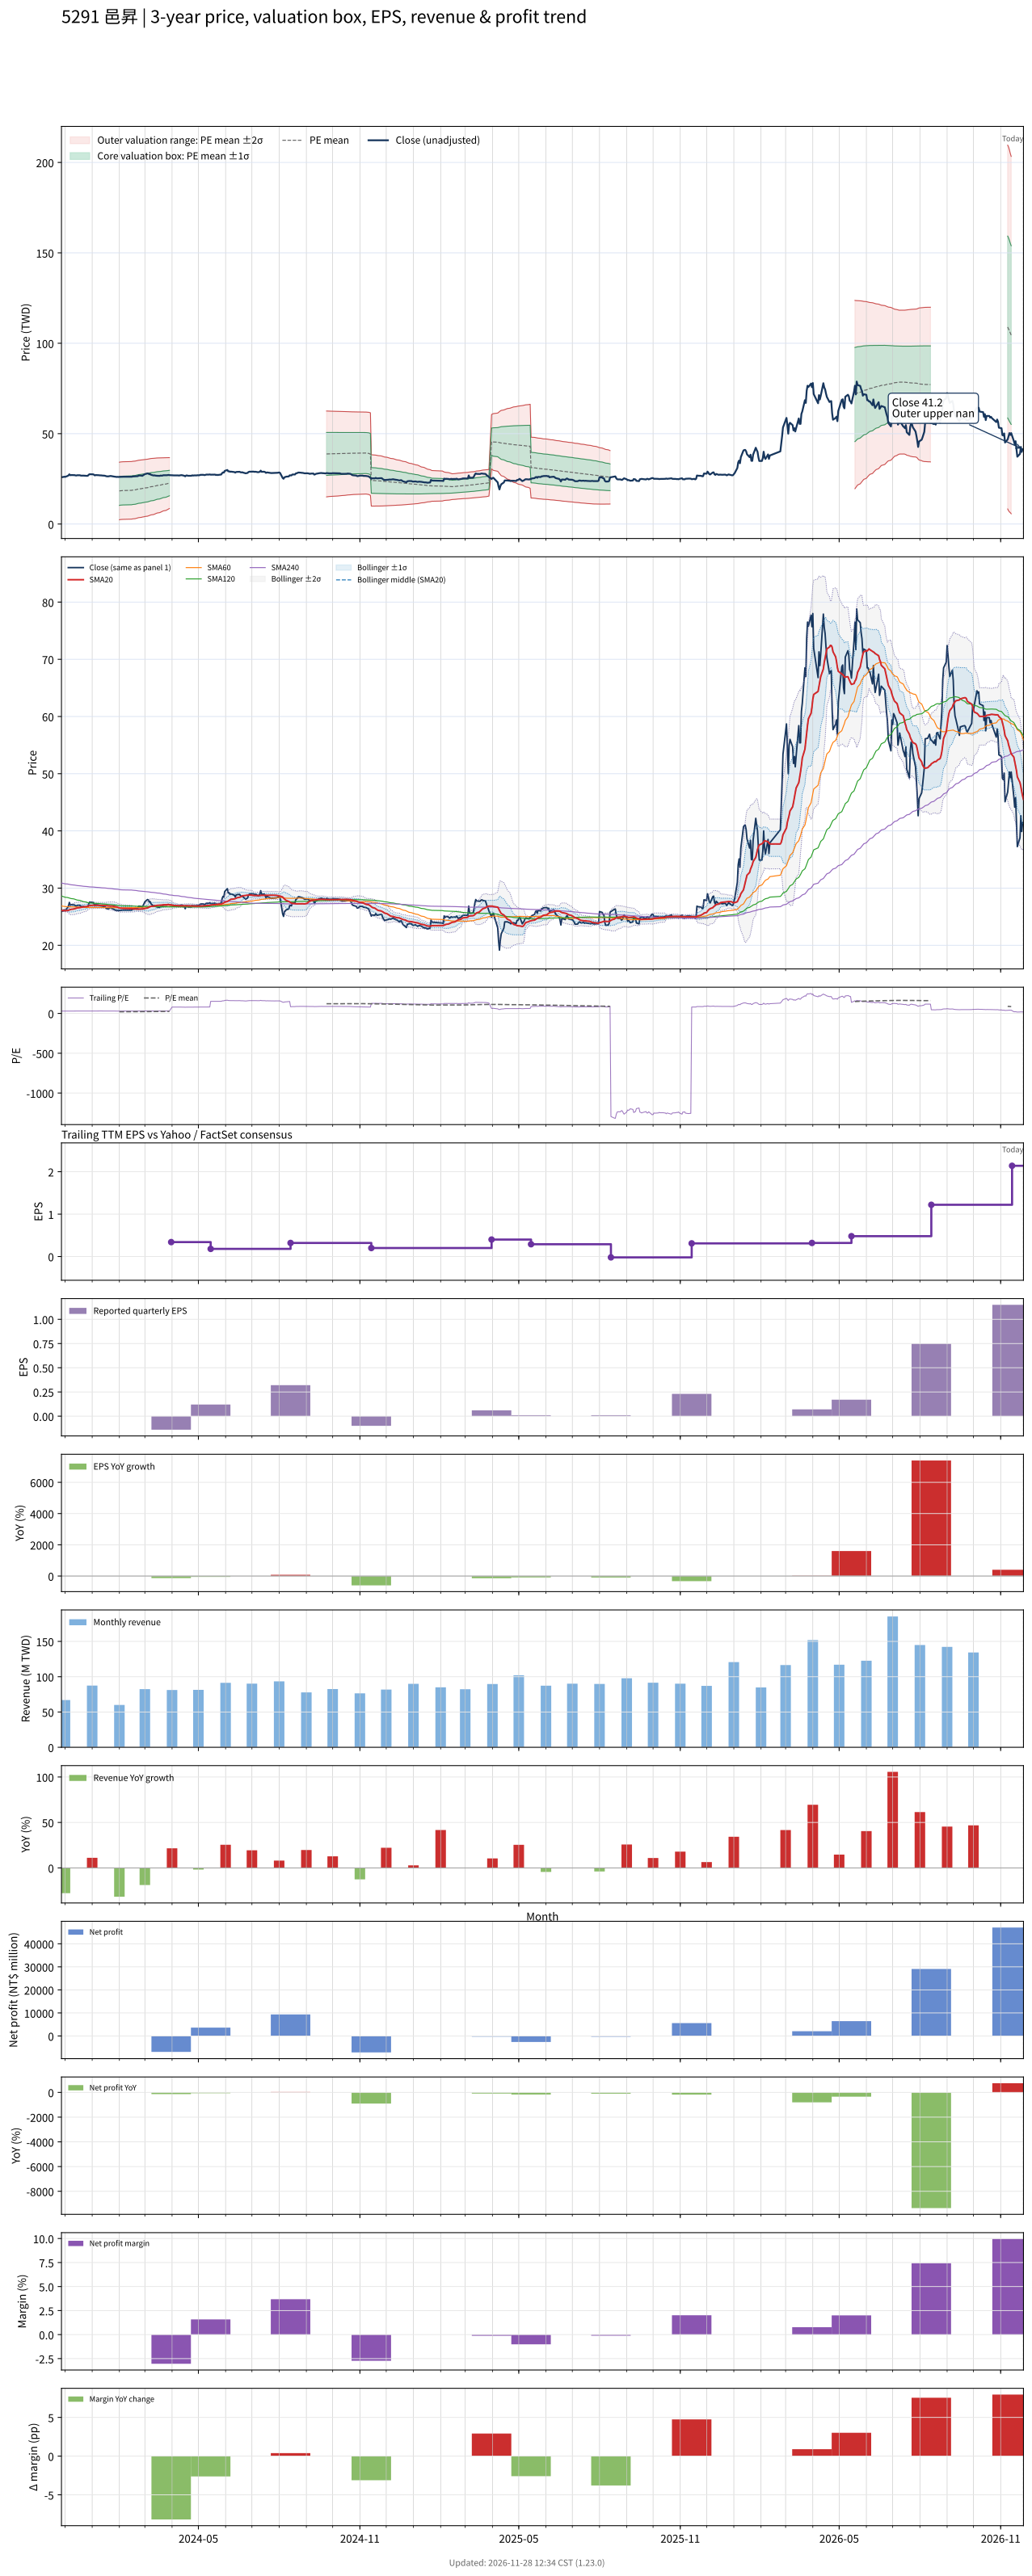

The data file committed next to this chart (first rows):
# chart-version: skill-stock-dynamic-val…
date, close, available_date, period_end, eps, ttm_eps, pe, pe_mean, pe_std, price_m2, price_m1, price_mean, price_p1, price_p2, forward_eps, forward_pe, forward_pe_mean, forward_pe_std, forward_price_m2, forward_price_m1, forward_price_mean, forward_price_p1, forward_price_p2, sma20
2023-11-27, 25.95, 2023-11-14, 2023-09-30, 0.02, 0.88, 29.49, , , , , , , , , , , , , , , , , 26.11
2023-11-28, 26, 2023-11-14, 2023-09-30, 0.02, 0.88, 29.55, , , , , , , , , , , , , , , , , 26.08
2023-11-29, 26, 2023-11-14, 2023-09-30, 0.02, 0.88, 29.55, , , , , , , , , , , , , , , , , 26.07
2023-11-30, 26.2, 2023-11-14, 2023-09-30, 0.02, 0.88, 29.77, , , , , , , , , , , , , , , , , 26.07
2023-12-01, 26.05, 2023-11-14, 2023-09-30, 0.02, 0.88, 29.6, , , , , , , , , , , , , , , , , 26.06
2023-12-04, 26.6, 2023-11-14, 2023-09-30, 0.02, 0.88, 30.23, , , , , , , , , , , , , , , , , 26.08
2023-12-05, 26.9, 2023-11-14, 2023-09-30, 0.02, 0.88, 30.57, , , , , , , , , , , , , , , , , 26.12
2023-12-06, 27.5, 2023-11-14, 2023-09-30, 0.02, 0.88, 31.25, , , , , , , , , , , , , , , , , 26.19
2023-12-07, 27, 2023-11-14, 2023-09-30, 0.02, 0.88, 30.68, , , , , , , , , , , , , , , , , 26.24
2023-12-08, 27.1, 2023-11-14, 2023-09-30, 0.02, 0.88, 30.8, , , , , , , , , , , , , , , , , 26.29
2023-12-11, 27.05, 2023-11-14, 2023-09-30, 0.02, 0.88, 30.74, , , , , , , , , , , , , , , , , 26.34
2023-12-12, 27.05, 2023-11-14, 2023-09-30, 0.02, 0.88, 30.74, , , , , , , , , , , , , , , , , 26.4
2023-12-13, 26.9, 2023-11-14, 2023-09-30, 0.02, 0.88, 30.57, , , , , , , , , , , , , , , , , 26.45
2023-12-14, 26.85, 2023-11-14, 2023-09-30, 0.02, 0.88, 30.51, , , , , , , , , , , , , , , , , 26.49
2023-12-15, 27, 2023-11-14, 2023-09-30, 0.02, 0.88, 30.68, , , , , , , , , , , , , , , , , 26.54
2023-12-18, 27, 2023-11-14, 2023-09-30, 0.02, 0.88, 30.68, , , , , , , , , , , , , , , , , 26.59
2023-12-19, 26.8, 2023-11-14, 2023-09-30, 0.02, 0.88, 30.45, , , , , , , , , , , , , , , , , 26.61
2023-12-20, 26.8, 2023-11-14, 2023-09-30, 0.02, 0.88, 30.45, , , , , , , , , , , , , , , , , 26.65
2023-12-21, 26.75, 2023-11-14, 2023-09-30, 0.02, 0.88, 30.4, , , , , , , , , , , , , , , , , 26.68
2023-12-22, 26.8, 2023-11-14, 2023-09-30, 0.02, 0.88, 30.45, , , , , , , , , , , , , , , , , 26.71
2023-12-25, 26.65, 2023-11-14, 2023-09-30, 0.02, 0.88, 30.28, , , , , , , , , , , , , , , , , 26.75
2023-12-26, 26.65, 2023-11-14, 2023-09-30, 0.02, 0.88, 30.28, , , , , , , , , , , , , , , , , 26.78
2023-12-27, 26.7, 2023-11-14, 2023-09-30, 0.02, 0.88, 30.34, , , , , , , , , , , , , , , , , 26.82
2023-12-28, 27.25, 2023-11-14, 2023-09-30, 0.02, 0.88, 30.97, , , , , , , , , , , , , , , , , 26.87
2023-12-29, 27.55, 2023-11-14, 2023-09-30, 0.02, 0.88, 31.31, , , , , , , , , , , , , , , , , 26.95
2024-01-02, 27.5, 2023-11-14, 2023-09-30, 0.02, 0.88, 31.25, , , , , , , , , , , , , , , , , 26.99
2024-01-03, 27.3, 2023-11-14, 2023-09-30, 0.02, 0.88, 31.02, , , , , , , , , , , , , , , , , 27.01
2024-01-04, 26.9, 2023-11-14, 2023-09-30, 0.02, 0.88, 30.57, , , , , , , , , , , , , , , , , 26.98
2024-01-05, 27.1, 2023-11-14, 2023-09-30, 0.02, 0.88, 30.8, , , , , , , , , , , , , , , , , 26.98
2024-01-08, 27.05, 2023-11-14, 2023-09-30, 0.02, 0.88, 30.74, , , , , , , , , , , , , , , , , 26.98
2024-01-09, 27, 2023-11-14, 2023-09-30, 0.02, 0.88, 30.68, , , , , , , , , , , , , , , , , 26.98
2024-01-10, 26.9, 2023-11-14, 2023-09-30, 0.02, 0.88, 30.57, , , , , , , , , , , , , , , , , 26.97
2024-01-11, 26.95, 2023-11-14, 2023-09-30, 0.02, 0.88, 30.62, , , , , , , , , , , , , , , , , 26.98
2024-01-12, 26.85, 2023-11-14, 2023-09-30, 0.02, 0.88, 30.51, , , , , , , , , , , , , , , , , 26.98
2024-01-15, 26.75, 2023-11-14, 2023-09-30, 0.02, 0.88, 30.4, , , , , , , , , , , , , , , , , 26.96
2024-01-16, 26.65, 2023-11-14, 2023-09-30, 0.02, 0.88, 30.28, , , , , , , , , , , , , , , , , 26.95
2024-01-17, 26.45, 2023-11-14, 2023-09-30, 0.02, 0.88, 30.06, , , , , , , , , , , , , , , , , 26.93
2024-01-18, 26.4, 2023-11-14, 2023-09-30, 0.02, 0.88, 30, , , , , , , , , , , , , , , , , 26.91
2024-01-19, 26.35, 2023-11-14, 2023-09-30, 0.02, 0.88, 29.94, , , , , , , , , , , , , , , , , 26.89
2024-01-22, 26.6, 2023-11-14, 2023-09-30, 0.02, 0.88, 30.23, , , , , , , , , , , , , , , , , 26.88
2024-01-23, 26.5, 2023-11-14, 2023-09-30, 0.02, 0.88, 30.11, , , , , , , , , , , , , , , , , 26.87
2024-01-24, 26.4, 2023-11-14, 2023-09-30, 0.02, 0.88, 30, , , , , , , , , , , , , , , , , 26.86
2024-01-25, 26.35, 2023-11-14, 2023-09-30, 0.02, 0.88, 29.94, , , , , , , , , , , , , , , , , 26.84
2024-01-26, 26.25, 2023-11-14, 2023-09-30, 0.02, 0.88, 29.83, , , , , , , , , , , , , , , , , 26.79
2024-01-29, 26.05, 2023-11-14, 2023-09-30, 0.02, 0.88, 29.6, , , , , , , , , , , , , , , , , 26.71
2024-01-30, 26.1, 2023-11-14, 2023-09-30, 0.02, 0.88, 29.66, , , , , , , , , , , , , , , , , 26.64
2024-01-31, 26.05, 2023-11-14, 2023-09-30, 0.02, 0.88, 29.6, , , , , , , , , , , , , , , , , 26.58
2024-02-01, 26.1, 2023-11-14, 2023-09-30, 0.02, 0.88, 29.66, 20.77, 9.039, 2.373, 10.33, 18.28, 26.23, 34.19, , , , , , , , , , 26.54
2024-02-02, 26.1, 2023-11-14, 2023-09-30, 0.02, 0.88, 29.66, 20.91, 9.045, 2.485, 10.44, 18.4, 26.36, 34.32, , , , , , , , , , 26.49
2024-02-05, 26.15, 2023-11-14, 2023-09-30, 0.02, 0.88, 29.72, 21.05, 9.049, 2.602, 10.56, 18.53, 26.49, 34.45, , , , , , , , , , 26.45
2024-02-15, 26.15, 2023-11-14, 2023-09-30, 0.02, 0.88, 29.72, 21.2, 9.05, 2.726, 10.69, 18.65, 26.62, 34.58, , , , , , , , , , 26.41
2024-02-16, 26.3, 2023-11-14, 2023-09-30, 0.02, 0.88, 29.89, 21.34, 9.05, 2.853, 10.82, 18.78, 26.74, 34.71, , , , , , , , , , 26.38
2024-02-19, 26.4, 2023-11-14, 2023-09-30, 0.02, 0.88, 30, 21.49, 9.048, 2.984, 10.95, 18.91, 26.87, 34.83, , , , , , , , , , 26.35
2024-02-20, 26.4, 2023-11-14, 2023-09-30, 0.02, 0.88, 30, 21.63, 9.044, 3.118, 11.08, 19.04, 26.99, 34.95, , , , , , , , , , 26.32
2024-02-21, 26.45, 2023-11-14, 2023-09-30, 0.02, 0.88, 30.06, 21.78, 9.037, 3.259, 11.21, 19.16, 27.12, 35.07, , , , , , , , , , 26.31
2024-02-22, 26.5, 2023-11-14, 2023-09-30, 0.02, 0.88, 30.11, 21.92, 9.028, 3.403, 11.35, 19.29, 27.24, 35.18, , , , , , , , , , 26.3
2024-02-23, 26.85, 2023-11-14, 2023-09-30, 0.02, 0.88, 30.51, 22.07, 9.02, 3.549, 11.49, 19.42, 27.36, 35.3, , , , , , , , , , 26.32
2024-02-26, 26.8, 2023-11-14, 2023-09-30, 0.02, 0.88, 30.45, 22.22, 9.009, 3.7, 11.63, 19.56, 27.48, 35.41, , , , , , , , , , 26.34
2024-02-27, 26.65, 2023-11-14, 2023-09-30, 0.02, 0.88, 30.28, 22.37, 8.993, 3.86, 11.77, 19.69, 27.6, 35.51, , , , , , , , , , 26.36
... 669 more rows
